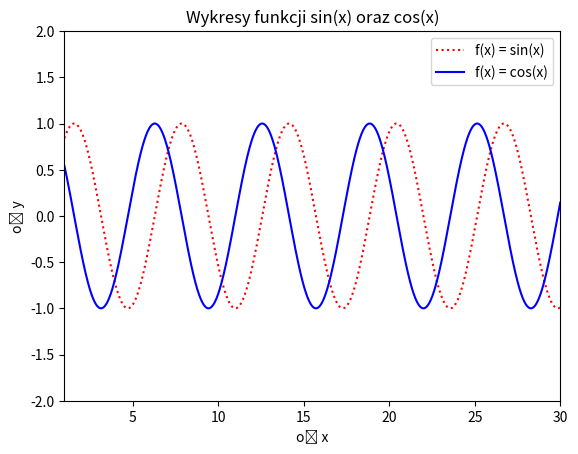

Recreate this plot in Python.
import numpy as np
import pandas as pd
import matplotlib.pyplot as plt

x = np.arange(1, 30, step=0.01)
sinus = np.sin(x)
cosinus = np.cos(x)

plt.plot(x, sinus, color="r", linestyle="dotted", label="f(x) = sin(x)")
plt.plot(x, cosinus, color="b", linestyle="solid", label="f(x) = cos(x)")
plt.legend()
plt.xlabel("oś x")
plt.ylabel("oś y")
plt.ylim(-2, 2)
plt.xlim(1, 30)
plt.title("Wykresy funkcji sin(x) oraz cos(x)")
plt.show()